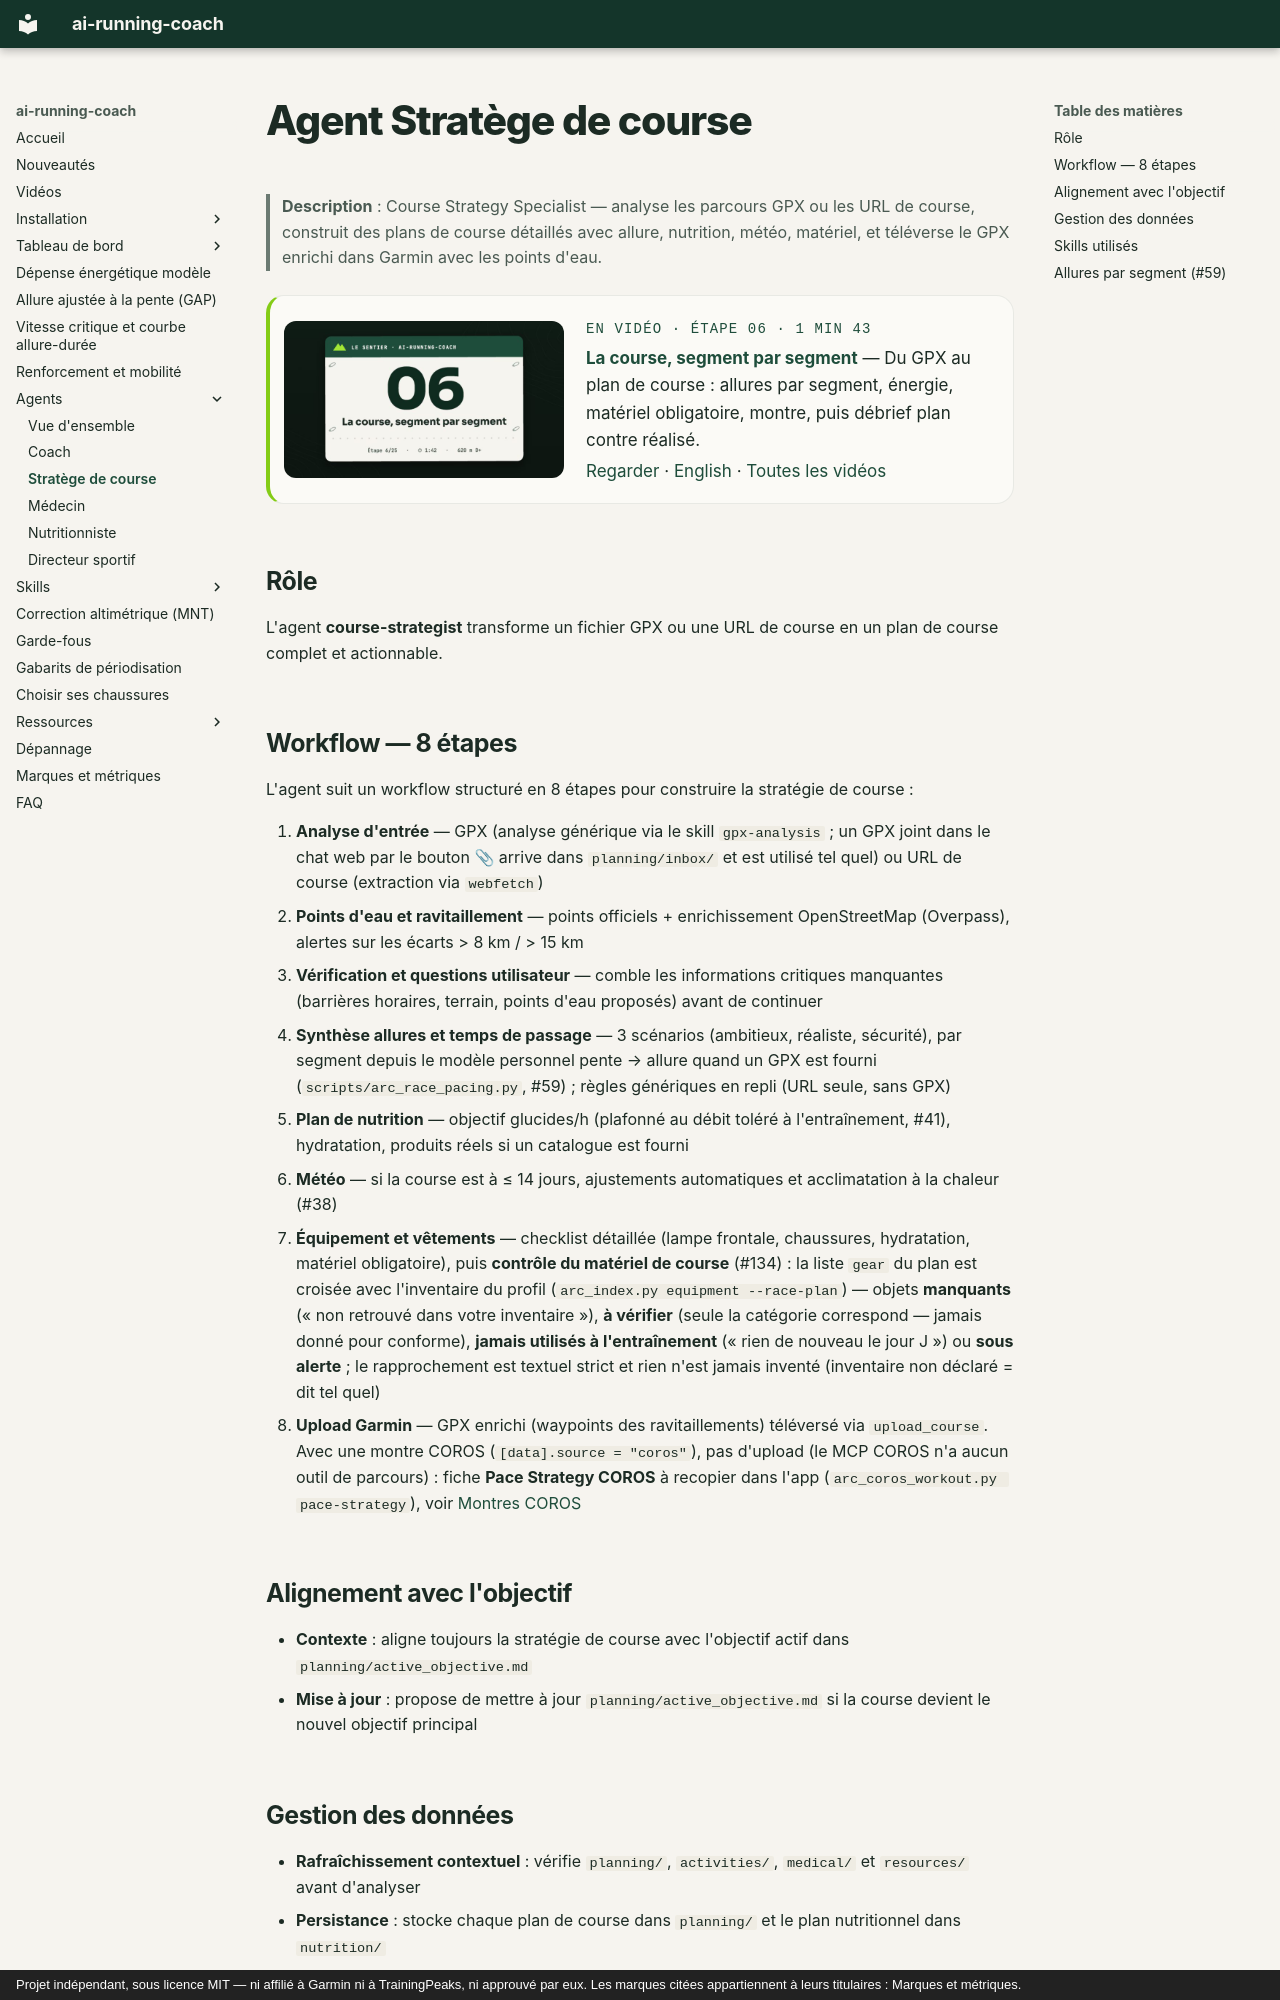

repository: mmornati/ai-running-coach · page: agents/course-strategist/index.html · generator: mkdocs · copyright: Projet indépendant, sous licence MIT — ni affilié à Garmin ni à TrainingPeaks, ni approuvé par eux. Les marques citées appartiennent à leurs titulaires : Marques et métriques.

# Agent Stratège de course

> **Description** : Course Strategy Specialist — analyse les parcours GPX ou les URL de course, construit des plans de course détaillés avec allure, nutrition, météo, matériel, et téléverse le GPX enrichi dans Garmin avec les points d'eau.

<!-- arc-video:jour-de-course -->
<div class="arc-video-card" markdown>

[![La course, segment par segment](../video/jour-de-course/poster.jpg)](../video/jour-de-course/index.html)

<div markdown>

<span class="arc-video__meta">En vidéo · Étape 06 · 1 min 43</span>

**[La course, segment par segment](../video/jour-de-course/index.html)** — Du GPX au plan de course : allures par segment, énergie, matériel obligatoire, montre, puis débrief plan contre réalisé.

[Regarder](../video/jour-de-course/index.html) · [English](../video/jour-de-course/index.html?lang=en) · [Toutes les vidéos](../videos.md)

</div>

</div>
<!-- /arc-video -->


## Rôle

L'agent **course-strategist** transforme un fichier GPX ou une URL de course en un plan de course complet et actionnable.

## Workflow — 8 étapes

L'agent suit un workflow structuré en 8 étapes pour construire la stratégie de course :

1. **Analyse d'entrée** — GPX (analyse générique via le skill `gpx-analysis` ; un GPX joint dans le chat web par le bouton 📎 arrive dans `planning/inbox/` et est utilisé tel quel) ou URL de course (extraction via `webfetch`)
2. **Points d'eau et ravitaillement** — points officiels + enrichissement OpenStreetMap (Overpass), alertes sur les écarts > 8 km / > 15 km
3. **Vérification et questions utilisateur** — comble les informations critiques manquantes (barrières horaires, terrain, points d'eau proposés) avant de continuer
4. **Synthèse allures et temps de passage** — 3 scénarios (ambitieux, réaliste, sécurité), par segment depuis le modèle personnel pente → allure quand un GPX est fourni (`scripts/arc_race_pacing.py`, #59) ; règles génériques en repli (URL seule, sans GPX)
5. **Plan de nutrition** — objectif glucides/h (plafonné au débit toléré à l'entraînement, #41), hydratation, produits réels si un catalogue est fourni
6. **Météo** — si la course est à ≤ 14 jours, ajustements automatiques et acclimatation à la chaleur (#38)
7. **Équipement et vêtements** — checklist détaillée (lampe frontale, chaussures, hydratation, matériel obligatoire), puis **contrôle du matériel de course** (#134) : la liste `gear` du plan est croisée avec l'inventaire du profil (`arc_index.py equipment --race-plan`) — objets **manquants** (« non retrouvé dans votre inventaire »), **à vérifier** (seule la catégorie correspond — jamais donné pour conforme), **jamais utilisés à l'entraînement** (« rien de nouveau le jour J ») ou **sous alerte** ; le rapprochement est textuel strict et rien n'est jamais inventé (inventaire non déclaré = dit tel quel)
8. **Upload Garmin** — GPX enrichi (waypoints des ravitaillements) téléversé via `upload_course`. Avec une montre COROS (`[data].source = "coros"`), pas d'upload (le MCP COROS n'a aucun outil de parcours) : fiche **Pace Strategy COROS** à recopier dans l'app (`arc_coros_workout.py pace-strategy`), voir [Montres COROS](../coros.md#pace-strategy-plan-de-course)

## Alignement avec l'objectif

- **Contexte** : aligne toujours la stratégie de course avec l'objectif actif dans `planning/active_objective.md`
- **Mise à jour** : propose de mettre à jour `planning/active_objective.md` si la course devient le nouvel objectif principal

## Gestion des données

- **Rafraîchissement contextuel** : vérifie `planning/`, `activities/`, `medical/` et `resources/` avant d'analyser
- **Persistance** : stocke chaque plan de course dans `planning/` et le plan nutritionnel dans `nutrition/`
- **Langue** : les fichiers MD utilisent la langue configurée dans `config/workspace.toml` (`[language].documents`, défaut : français)
- **Indice de performance (#62)** : peut citer l'indice ITRA/UTMB déclaré dans le profil comme un repère qualitatif parmi d'autres pour choisir un scénario d'allure — jamais de conversion inventée indice → allure, et jamais de recherche automatique sur `itra.run`/`utmb.world` (uniquement sur demande explicite, voir l'agent `coach`)

## Skills utilisés

| Skill | Quand |
|---|---|
| `gpx-analysis` | analyse du parcours GPX (étape 1) |
| `weather-forecast` | préparation météo (étape 6, course à ≤ 14 jours) |
| `workspace-data-contract` | avant d'écrire un plan de course dans `planning/` ou un plan nutrition dans `nutrition/` |
